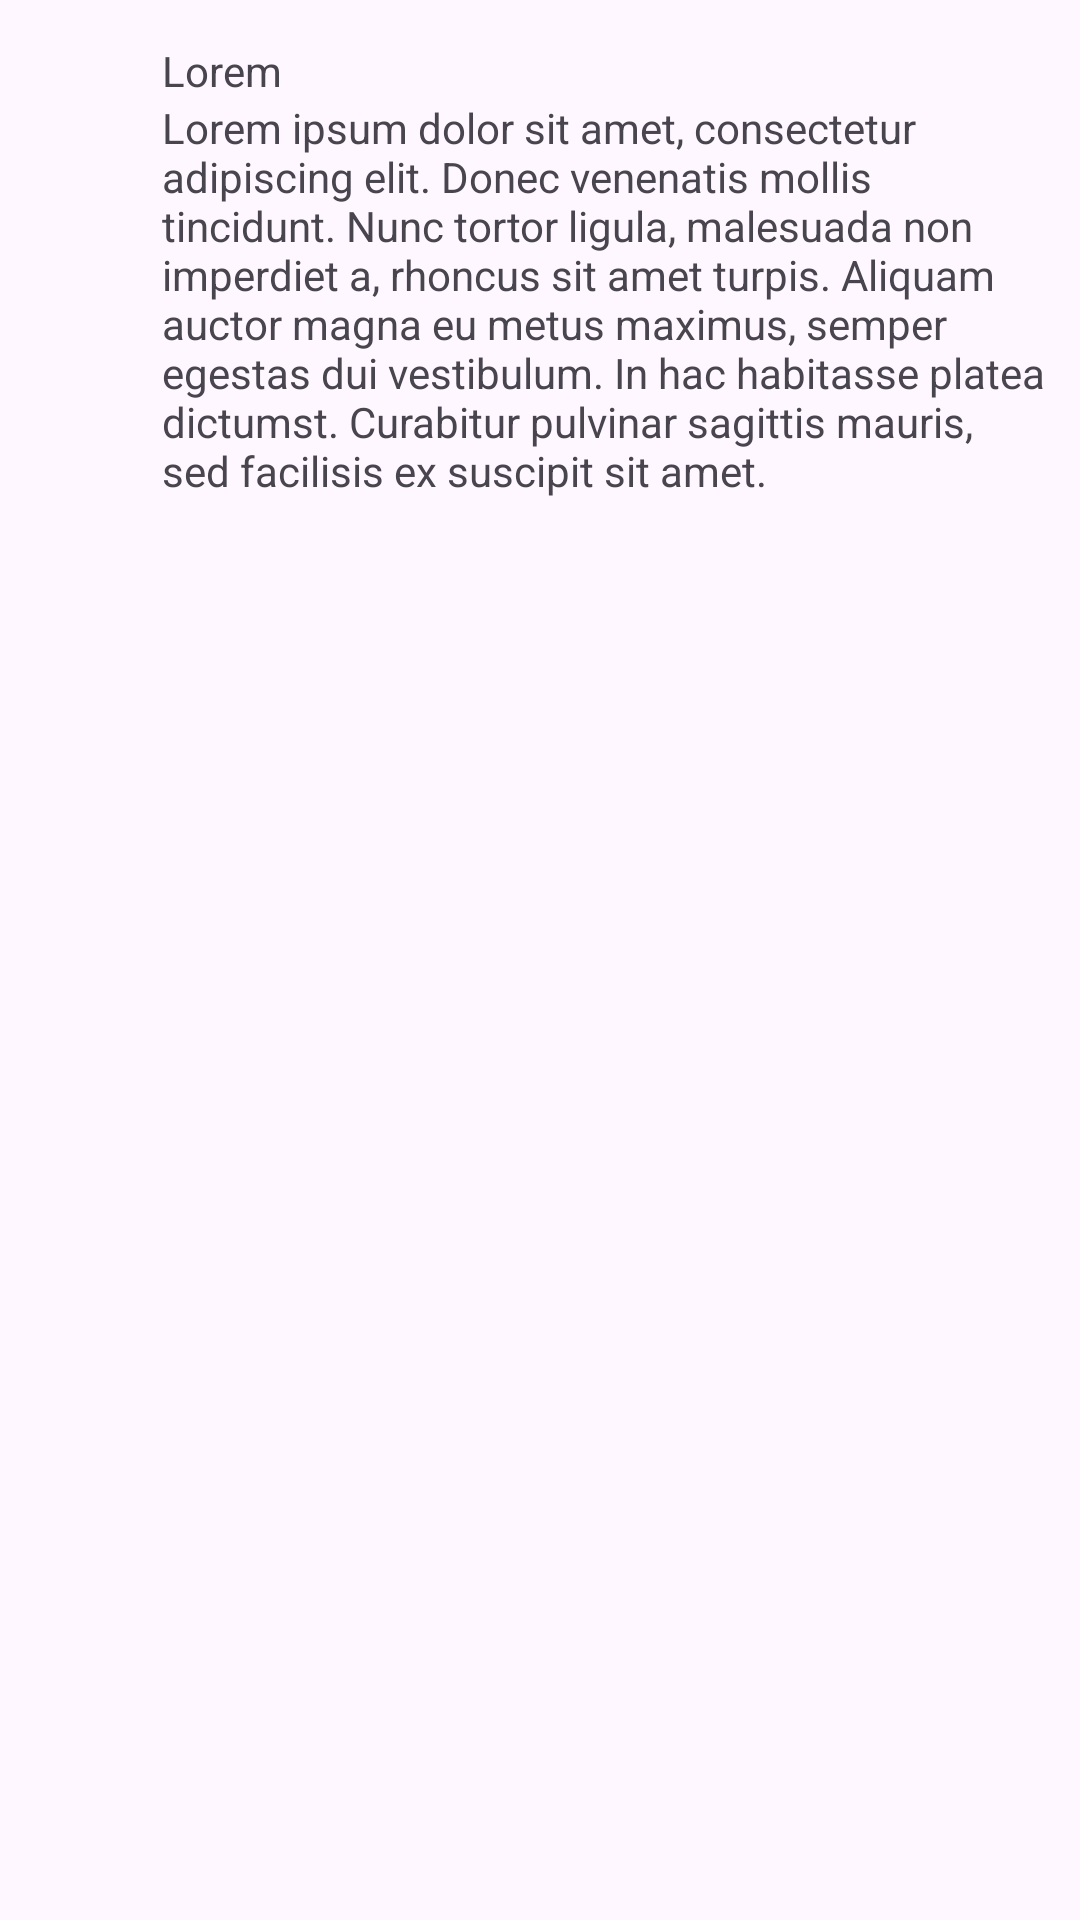

The Android layout XML behind this screen, and the referenced resources:
<!-- AndroidManifest.xml: application theme Theme.Worknet -->
<!-- res/layout/post_comment_template.xml -->
<?xml version="1.0" encoding="utf-8"?>
<RelativeLayout xmlns:android="http://schemas.android.com/apk/res/android"
    android:layout_width="match_parent"
    android:layout_height="match_parent">

    <LinearLayout
        android:id="@+id/comment_template"
        android:layout_width="match_parent"
        android:layout_height="wrap_content"
        android:orientation="horizontal"
        android:paddingStart="10dp"
        android:paddingEnd="10dp"
        android:paddingTop="10dp"
        android:paddingBottom="10dp"
        android:layout_marginBottom="4dp"
        android:layout_marginTop="4dp">
        <ImageView
            android:id="@+id/commenter_picture"
            android:layout_width="40dp"
            android:layout_height="40dp"
            android:layout_gravity="top"
            android:scaleType="fitXY"
            android:src="@drawable/profile"/>
        <LinearLayout
            android:layout_width="match_parent"
            android:layout_height="wrap_content"
            android:orientation="vertical">
            <TextView
                android:id="@+id/commenter_name"
                android:layout_width="match_parent"
                android:layout_height="wrap_content"
                android:layout_gravity="center_vertical"
                android:text="@string/lorem"
                android:layout_marginStart="4dp"/>
            <TextView
                android:id="@+id/comment_text"
                android:layout_width="match_parent"
                android:layout_height="wrap_content"
                android:layout_gravity="center_vertical"
                android:text="@string/lorem_ipsum"
                android:layout_marginStart="4dp"/>
        </LinearLayout>
    </LinearLayout>
</RelativeLayout>
<!-- resources referenced by this layout -->
<resources>
  <string name="lorem">Lorem</string>
  <string name="lorem_ipsum">Lorem ipsum dolor sit amet, consectetur adipiscing elit. Donec venenatis mollis tincidunt. Nunc tortor ligula, malesuada non imperdiet a, rhoncus sit amet turpis. Aliquam auctor magna eu metus maximus, semper egestas dui vestibulum. In hac habitasse platea dictumst. Curabitur pulvinar sagittis mauris, sed facilisis ex suscipit sit amet.</string>
  <style name="Theme.Worknet" parent="Base.Theme.Worknet" />
  <style name="Base.Theme.Worknet" parent="Theme.Material3.DayNight.NoActionBar">
          
          
      </style>
</resources>
